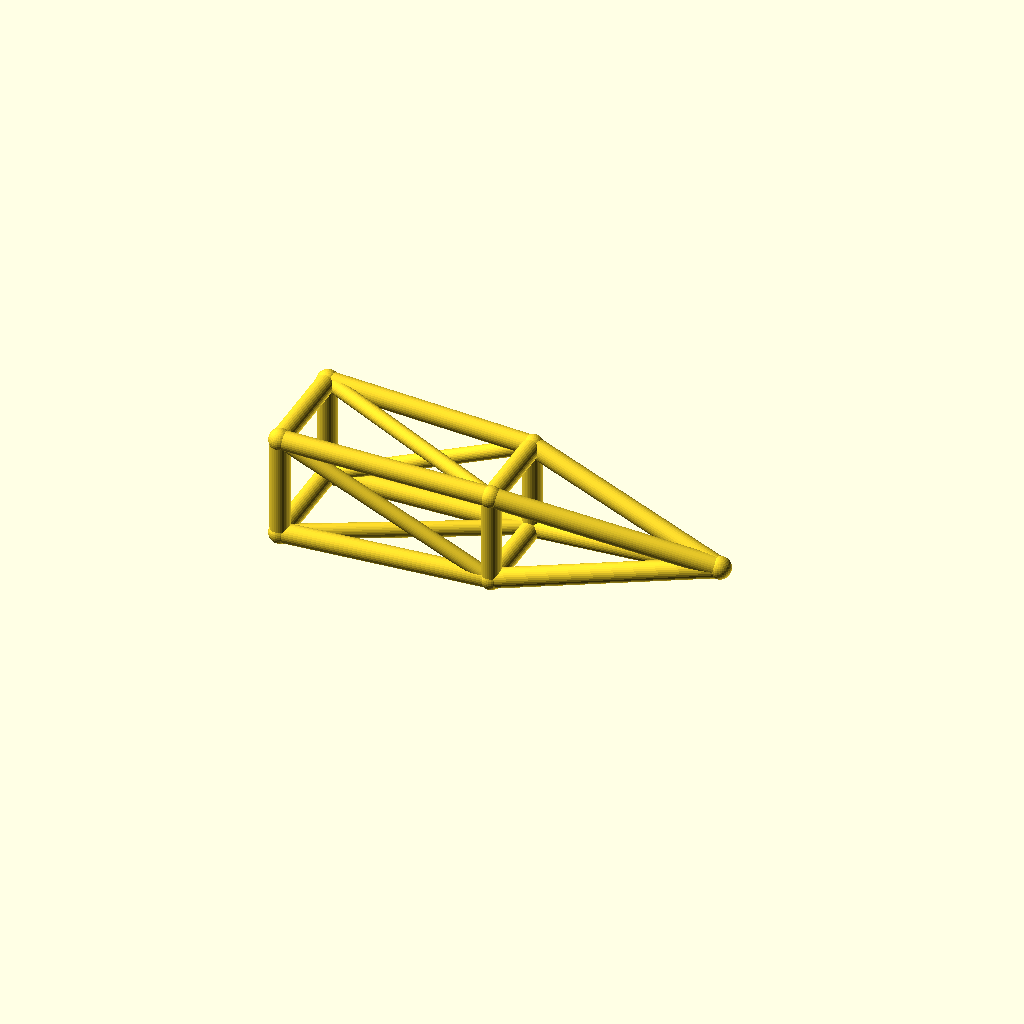
Cell 1 — every parameter at its default value.
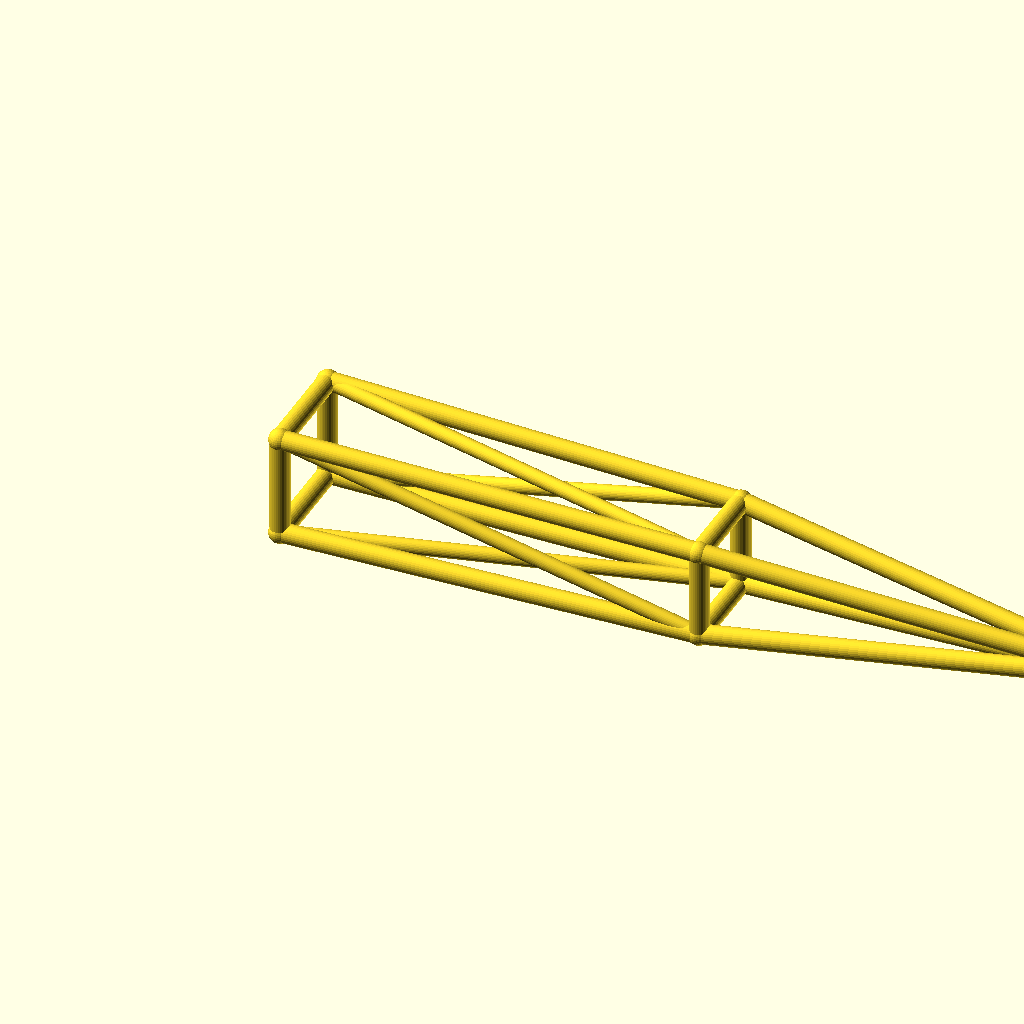
Cell 2: the same model with jib_l = 260.
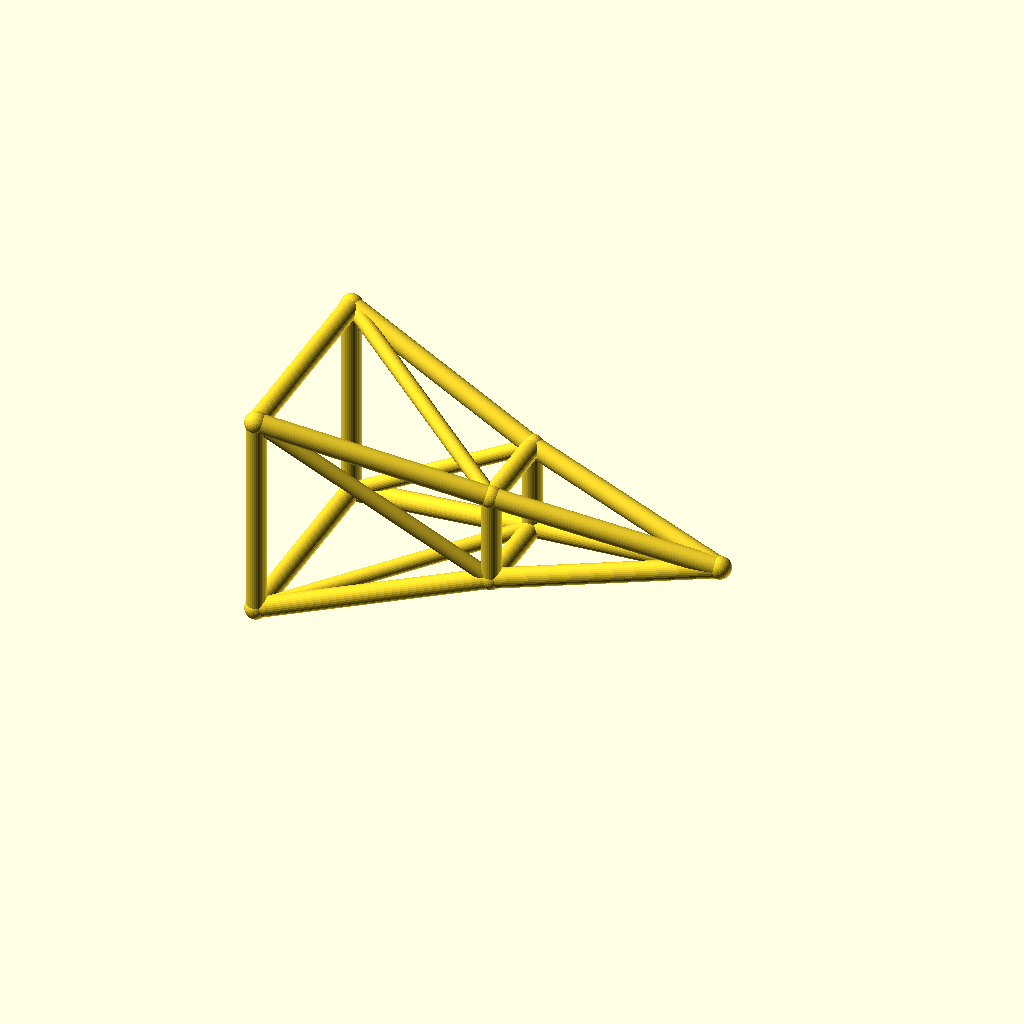
Cell 3: the same model with root_w = 32.
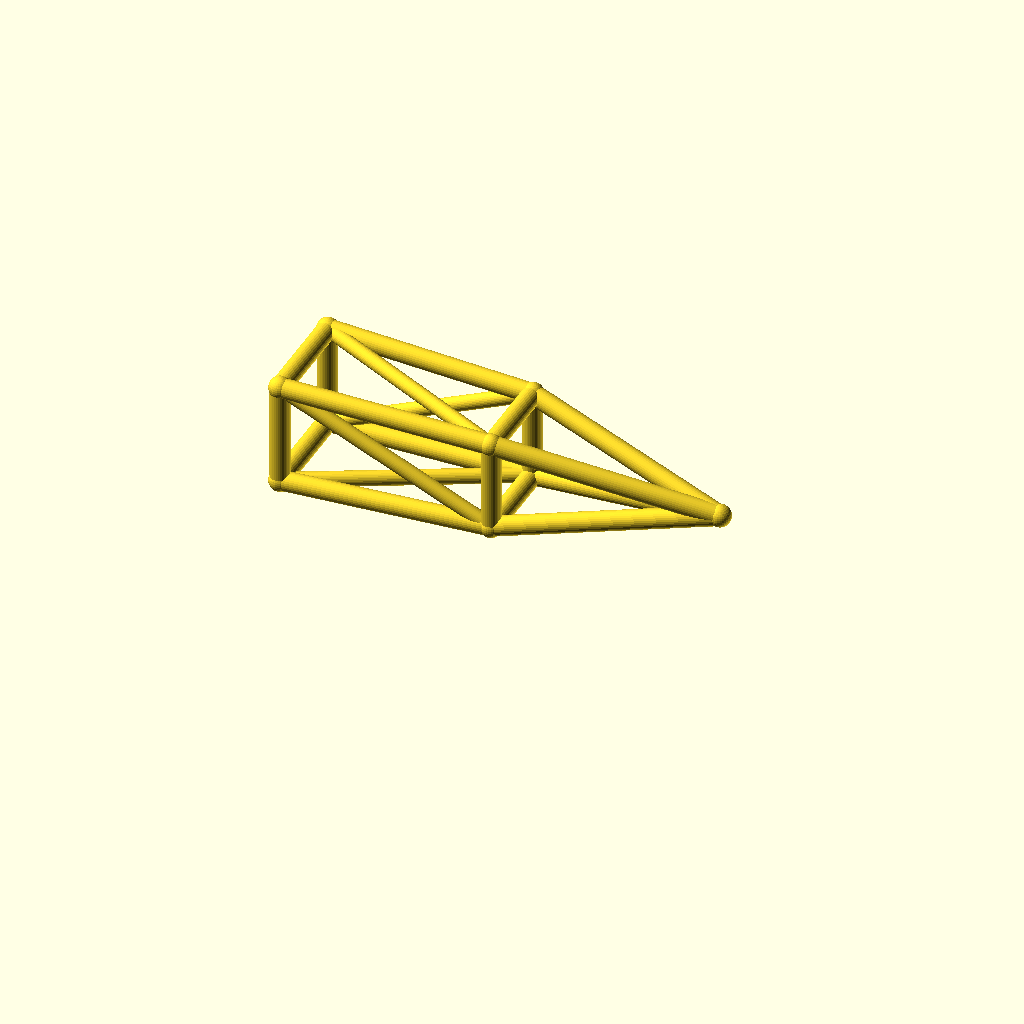
Cell 4: the same model with deck_h = 36.
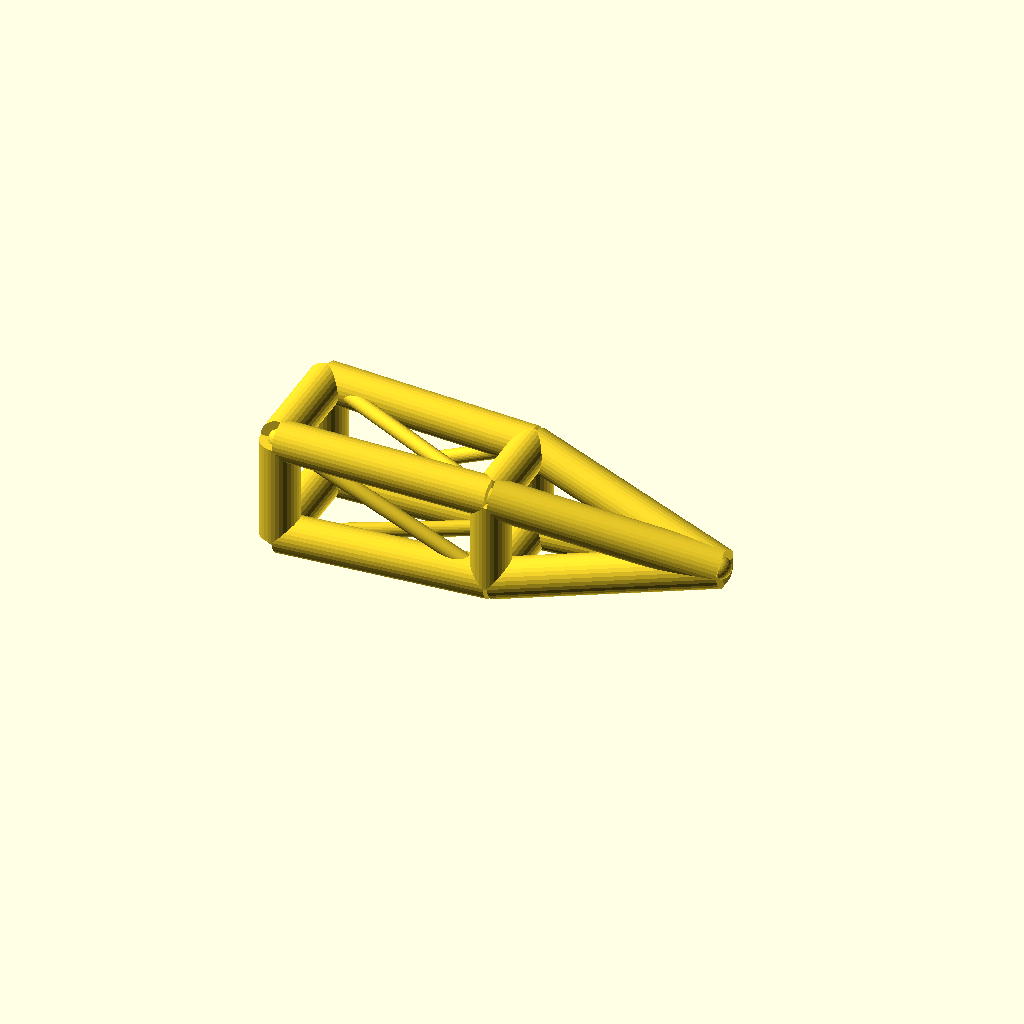
Cell 5 — chord_r set to 6, the other parameters unchanged.
One fixed orthographic camera (rotation 55°, 0°, 25°; colour scheme Cornfield) for every cell.
Source of the model, optional_data/data/wire3/cranejib/scene_0123.scad:
$fn = 32;

// ----------------------------------------------------------------------
// Crane jib: pyramid jib, 130 mm
// ----------------------------------------------------------------------

// --- parameters (mm) ---
jib_l = 130;              // jib length, X
root_w = 16;              // half width of the root ring
tip_w = 12;               // half width of the tip ring
deck_h = 18;              // height of the jib axis
chord_r = 3;              // ring and chord radius
brace_r = 2.3;            // diagonal radius
joint_r = 3.4;            // joint ball radius
mid_w = 14;               // half width of the middle ring

bbox_x = jib_l + 2 * joint_r;  // overall X, joints included
bbox_y = 2 * root_w + 2 * joint_r;  // overall Y, joints included
bbox_z = 32 + 2 * joint_r;  // overall Z, joints included
chord_d = 2 * chord_r;  // chord stock diameter
brace_d = 2 * brace_r;  // brace stock diameter
root_d = 2 * root_w;  // root ring section
tip_d = 2 * tip_w;  // tip ring section
mid_d = 2 * mid_w;  // middle ring section
jib_h = 2 * root_w;  // root ring height
nodes = [[0, -root_w, deck_h - root_w], [0, root_w, deck_h - root_w], [0, root_w, deck_h + root_w], [0, -root_w, deck_h + root_w], [jib_l / 2, -mid_w, deck_h - mid_w], [jib_l / 2, mid_w, deck_h - mid_w], [jib_l / 2, mid_w, deck_h + mid_w], [jib_l / 2, -mid_w, deck_h + mid_w], [jib_l, 0, deck_h]];

module member(a, b, r) {
  /* round stock from joint a to joint b, ends buried in the joint balls */
  d = b - a;
  length = norm(d);
  translate(a) rotate([0, acos(d[2] / length), atan2(d[1], d[0])])
    cylinder(h = length, r = r);
}

module joint(p, r) {
  /* ball at the joint centre, fatter than every member meeting there */
  translate(p) sphere(r = r);
}

/* members - each call is one graph edge */
member(nodes[0], nodes[1], chord_r);
member(nodes[1], nodes[2], chord_r);
member(nodes[2], nodes[3], chord_r);
member(nodes[3], nodes[0], chord_r);
member(nodes[4], nodes[5], chord_r);
member(nodes[5], nodes[6], chord_r);
member(nodes[6], nodes[7], chord_r);
member(nodes[7], nodes[4], chord_r);
member(nodes[0], nodes[4], chord_r);
member(nodes[4], nodes[8], chord_r);
member(nodes[0], nodes[5], brace_r);
member(nodes[1], nodes[5], chord_r);
member(nodes[5], nodes[8], chord_r);
member(nodes[1], nodes[6], brace_r);
member(nodes[2], nodes[6], chord_r);
member(nodes[6], nodes[8], chord_r);
member(nodes[2], nodes[7], brace_r);
member(nodes[3], nodes[7], chord_r);
member(nodes[7], nodes[8], chord_r);
member(nodes[3], nodes[4], brace_r);

/* joint balls */
for (p = nodes) joint(p, joint_r);
Customizer parameters (derived from the source; name, type, default, range or options):
jib_l: number, default 130
root_w: number, default 16
tip_w: number, default 12
deck_h: number, default 18
chord_r: number, default 3
brace_r: number, default 2.3
joint_r: number, default 3.4
mid_w: number, default 14
